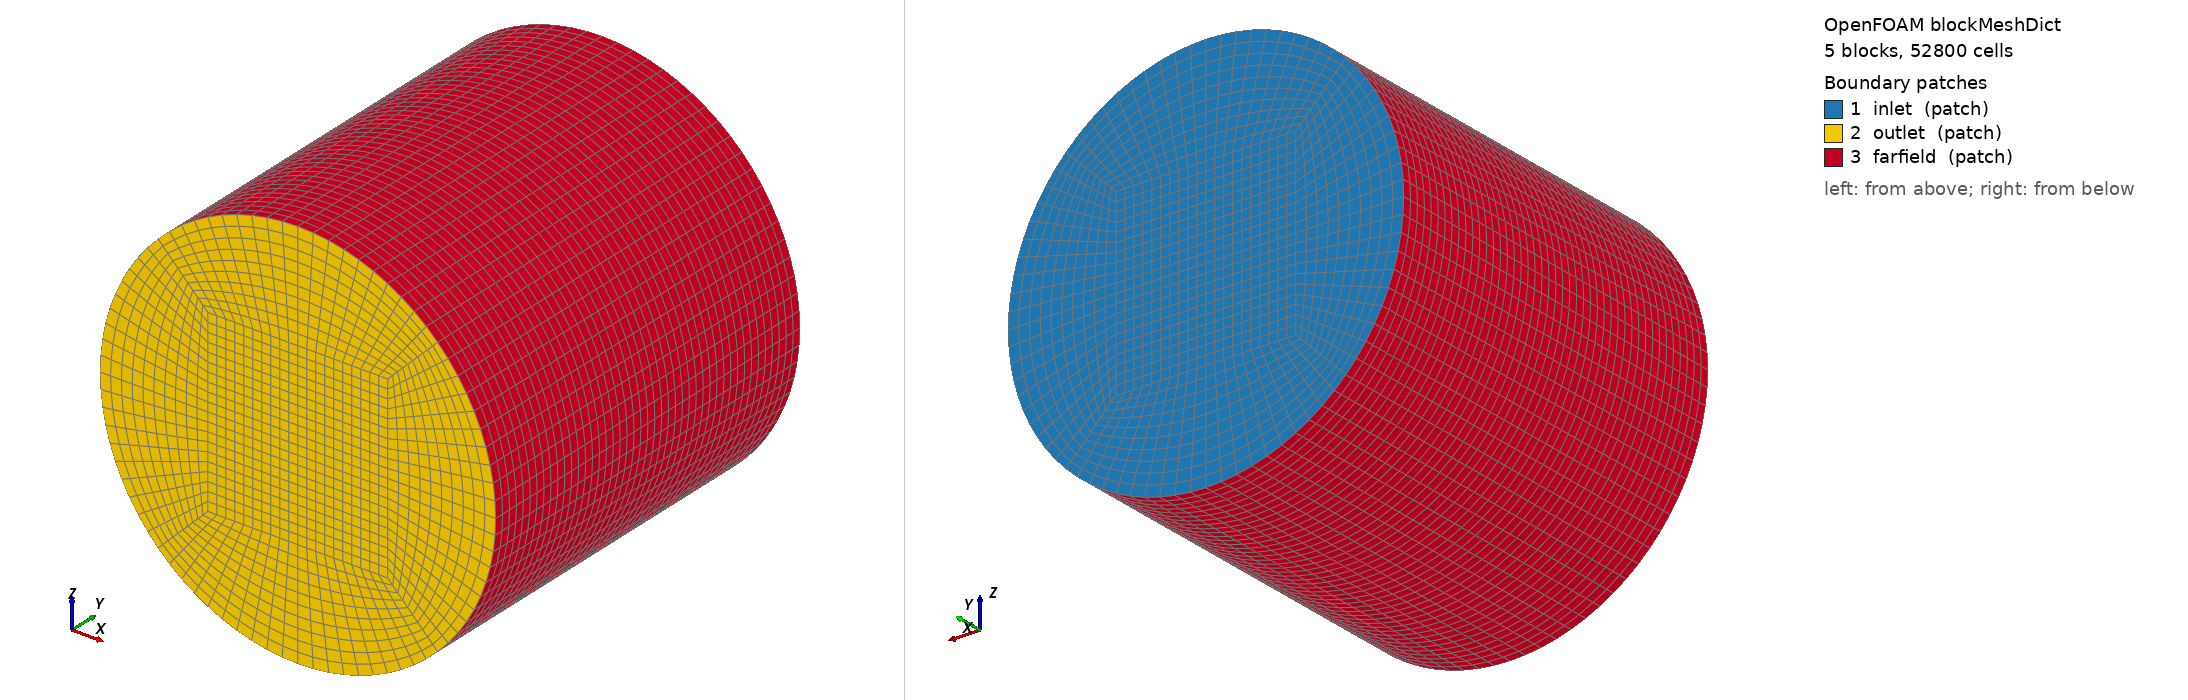

OpenFOAM case: the mesh blockMesh builds from blockMeshDict, 5 block(s), 52800 cells. Boundary patches (legend numbers): 1 inlet (patch), 2 outlet (patch), 3 farfield (patch). Left view from above one corner, right view from below the opposite corner. Boundary conditions: 5 field file(s) under 0/ or 0.orig/; 3 of 3 drawn patches have an entry in a shipped field file.

=== system/blockMeshDict ===
/*--------------------------------*- C++ -*----------------------------------*\
| =========                 |                                                 |
| \\      /  F ield         | OpenFOAM: The Open Source CFD Toolbox           |
|  \\    /   O peration     | Version:  v2606                                 |
|   \\  /    A nd           | Website:  www.openfoam.com                      |
|    \\/     M anipulation  |                                                 |
\*---------------------------------------------------------------------------*/
FoamFile
{
    version     2.0;
    format      ascii;
    class       dictionary;
    object      blockMeshDict;
}
// * * * * * * * * * * * * * * * * * * * * * * * * * * * * * * * * * * * * * //

scale   1;

// Cylindrical free-air ("atmosphere") domain, axis = y (rotor axis).
// Rotor diameter D = 0.218 m, rotor at origin, flow in -y.
//   radius     R = 10 D  = 2.2 m
//   upstream       5 D  -> yMax = +1.1 m   (inlet)
//   downstream    15 D  -> yMin = -3.3 m   (outlet)
// O-grid: square core (half-width a) + 4 curved outer blocks.
// The cylinder is a surface of revolution about the rotation axis, so the
// rotating-frame flux through every boundary face is the same as the
// absolute flux -> inlet/outlet/farfield are exact in the rotating frame.

R     2.2;
a     1.0;            // core half-width (contains all snappy refinement boxes)
c     1.5556349;      // R/sqrt(2)
yMin -3.3;
yMax  1.1;

mR   -2.2;
ma   -1.0;
mc   -1.5556349;

N     20;             // cells across core side   (0.1 m)
Nr    10;             // radial cells, core -> R  (~0.1 m)
Ny    44;             // axial cells              (0.1 m)

vertices
(
    // y = yMin (outlet)
    ($ma $yMin $ma)     // 0  core
    ($a  $yMin $ma)     // 1
    ($a  $yMin $a )     // 2
    ($ma $yMin $a )     // 3
    ($mc $yMin $mc)     // 4  outer, 225 deg
    ($c  $yMin $mc)     // 5  315 deg
    ($c  $yMin $c )     // 6   45 deg
    ($mc $yMin $c )     // 7  135 deg

    // y = yMax (inlet)
    ($ma $yMax $ma)     // 8
    ($a  $yMax $ma)     // 9
    ($a  $yMax $a )     // 10
    ($ma $yMax $a )     // 11
    ($mc $yMax $mc)     // 12
    ($c  $yMax $mc)     // 13
    ($c  $yMax $c )     // 14
    ($mc $yMax $c )     // 15
);

blocks
(
    hex (0 3 2 1  8 11 10  9) ($N $N  $Ny) simpleGrading (1 1 1)   // core
    hex (0 1 5 4  8  9 13 12) ($N $Nr $Ny) simpleGrading (1 1 1)   // -z
    hex (1 2 6 5  9 10 14 13) ($N $Nr $Ny) simpleGrading (1 1 1)   // +x
    hex (2 3 7 6 10 11 15 14) ($N $Nr $Ny) simpleGrading (1 1 1)   // +z
    hex (3 0 4 7 11  8 12 15) ($N $Nr $Ny) simpleGrading (1 1 1)   // -x
);

edges
(
    arc  4  5 (0    $yMin $mR)
    arc  5  6 ($R   $yMin 0  )
    arc  6  7 (0    $yMin $R )
    arc  7  4 ($mR  $yMin 0  )

    arc 12 13 (0    $yMax $mR)
    arc 13 14 ($R   $yMax 0  )
    arc 14 15 (0    $yMax $R )
    arc 15 12 ($mR  $yMax 0  )
);

boundary
(
    inlet
    {
        type patch;
        faces
        (
            ( 8 11 10  9)
            ( 8  9 13 12)
            ( 9 10 14 13)
            (10 11 15 14)
            (11  8 12 15)
        );
    }
    outlet
    {
        type patch;
        faces
        (
            (0 1 2 3)
            (0 4 5 1)
            (1 5 6 2)
            (2 6 7 3)
            (3 7 4 0)
        );
    }
    farfield
    {
        type patch;
        faces
        (
            (4 12 13 5)
            (5 13 14 6)
            (6 14 15 7)
            (7 15 12 4)
        );
    }
);


// ************************************************************************* //


=== system/controlDict ===
/*--------------------------------*- C++ -*----------------------------------*\
| =========                 |                                                 |
| \\      /  F ield         | OpenFOAM: The Open Source CFD Toolbox           |
|  \\    /   O peration     | Version:  2606                                  |
|   \\  /    A nd           | Website:  www.openfoam.com                      |
|    \\/     M anipulation  |                                                 |
\*---------------------------------------------------------------------------*/
// * * * * * * * * * * * * * * * * * * * * * * * * * * * * * * * * * * * * * //
FoamFile
{
    version         2;
    format          ascii;
    class           dictionary;
    object          controlDict;
}

application     pimpleFoam;

startFrom       startTime;

startTime       0;

stopAt          endTime;

endTime         0.0375;

deltaT          1e-05;
adjustTimeStep  yes;
maxCo           0.8;            
maxDeltaT       4e-05;          

writeControl    adjustable;

writeInterval   0.001;

purgeWrite      0;

writeFormat     binary;

writePrecision  6;

writeCompression off;

timeFormat      general;

timePrecision   6;

runTimeModifiable true;

functions
{
    Q
    {
        type            Q;
        libs            ( fieldFunctionObjects );
        field           U;
        executeControl  writeTime;
        writeControl    writeTime;
    }
    surfaces
    {
        type            surfaces;
        libs            ( sampling );
        writeControl    writeTime;
        surfaceFormat   vtk;
        fields          ( p U Q );
        surfaces
        {
            zNormal
            {
                type            cuttingPlane;
                point           ( 0 0 0 );
                normal          ( 0 0 1 );
                interpolate     true;
            }
            // Q-criterion isosurfaces, scaled by omega^2 = 167.55^2 ~ 2.8e4 1/s^2
            // low  (~0.2 omega^2): full helical wake, may show some sheet/noise
            // mid  (~0.7 omega^2): clean tip + root vortices (start here)
            // high (~1.8 omega^2): only the strongest vortex cores
            isoQ_5k
            {
                type            isoSurface;
                isoField        Q;
                isoValue        5000;
                interpolate     true;
            }
            isoQ_20k
            {
                type            isoSurface;
                isoField        Q;
                isoValue        20000;
                interpolate     true;
            }
            isoQ_50k
            {
                type            isoSurface;
                isoField        Q;
                isoValue        50000;
                interpolate     true;
            }
            propeller
            {
                type            patch;
                patches         ( "propeller.*" );
                interpolate     true;
                surfaceFormat   ensight;
            }
        }
    }
    forces
    {
        type            forces;
        libs            ( forces );
        writeControl    timeStep;
        writeInterval   1;
        patches         ( "propeller.*" );
        rho             rhoInf;
        log             true;
        rhoInf          1;
        CofR            ( 0 0 0 );
        pitchAxis       ( 0 1 0 );
    }
    propellerInfo1
    {
        type            propellerInfo;
        libs            ( forces );
        writeControl    writeTime;
        patches         ( "propeller.*" );
        URef            2;              // free-stream speed |Uinf| for J, Kt, Kq
        rho             rhoInf;
        rhoInf          1;
        writePropellerPerformance yes;
        radius          0.109;
        rotationMode    specified;
        origin          ( 0 -0.1 0 );
        axis            ( 0 1 0 );
        n               26.67;
        writeWakeFields yes;
        sampleDisk
        {
            r1              0.05;
            r2              0.2;
            nTheta          36;
            nRadial         10;
            interpolationScheme cellPoint;
            surfaceWriter   vtk;
        }
    }
    residuals
    {
        type            solverInfo;
        libs            ( utilityFunctionObjects );
        fields          ( U p k omega );
        writeResidualFields no;
    }
    relative
    {
        type            relativeVelocity;
        libs            ( fieldFunctionObjects );
        executeControl  writeTime;
        writeControl    writeTime;
        rotationMode    solidBodyRotation;  // rotation read from dynamicMeshDict
    }
}


// ************************************************************************* //


=== 0.orig/U ===
/*--------------------------------*- C++ -*----------------------------------*\
| =========                 |                                                 |
| \\      /  F ield         | OpenFOAM: The Open Source CFD Toolbox           |
|  \\    /   O peration     | Version:  v2606                                 |
|   \\  /    A nd           | Website:  www.openfoam.com                      |
|    \\/     M anipulation  |                                                 |
\*---------------------------------------------------------------------------*/
FoamFile
{
    version     2.0;
    format      ascii;
    class       volVectorField;
    object      U;
}
// * * * * * * * * * * * * * * * * * * * * * * * * * * * * * * * * * * * * * //

dimensions      [0 1 -1 0 0 0 0];

Uinf            (0 -2 0);   // free-stream (axial climb) velocity; (0 0 0) = hover

internalField   uniform $Uinf;

boundaryField
{
    #includeEtc "caseDicts/setConstraintTypes"

    inlet
    {
        type            fixedValue;
        value           uniform $Uinf;
    }

    outlet
    {
        type            inletOutlet;
        inletValue      uniform (0 0 0);
        value           uniform $Uinf;
    }

    // open lateral boundary: fixed Uinf where air enters,
    // zero-gradient where the flow leaves
    farfield
    {
        type            freestreamVelocity;
        freestreamValue uniform $Uinf;
        value           uniform $Uinf;
    }

    "propeller.*"
    {
        type            movingWallVelocity;   // wall moves with the rotating mesh
        value           uniform (0 0 0);
    }
}

// ************************************************************************* //


=== 0.orig/k ===
/*--------------------------------*- C++ -*----------------------------------*\
| =========                 |                                                 |
| \\      /  F ield         | OpenFOAM: The Open Source CFD Toolbox           |
|  \\    /   O peration     | Version:  v2606                                 |
|   \\  /    A nd           | Website:  www.openfoam.com                      |
|    \\/     M anipulation  |                                                 |
\*---------------------------------------------------------------------------*/
FoamFile
{
    version     2.0;
    format      ascii;
    class       volScalarField;
    object      k;
}
// * * * * * * * * * * * * * * * * * * * * * * * * * * * * * * * * * * * * * //

dimensions      [0 2 -2 0 0 0 0];

internalField   uniform 6e-04;   // 1% intensity at 2 m/s: k = 1.5*(0.01*2)^2

boundaryField
{
    #includeEtc "caseDicts/setConstraintTypes"

    inlet
    {
        type            fixedValue;
        value           $internalField;
    }

    "(outlet|farfield)"
    {
        type            inletOutlet;
        inletValue      $internalField;
        value           $internalField;
    }

    wall
    {
        type            kqRWallFunction;
        value           $internalField;
    }
}

// ************************************************************************* //


=== 0.orig/omega ===
/*--------------------------------*- C++ -*----------------------------------*\
| =========                 |                                                 |
| \\      /  F ield         | OpenFOAM: The Open Source CFD Toolbox           |
|  \\    /   O peration     | Version:  v2606                                 |
|   \\  /    A nd           | Website:  www.openfoam.com                      |
|    \\/     M anipulation  |                                                 |
\*---------------------------------------------------------------------------*/
FoamFile
{
    version     2.0;
    format      ascii;
    class       volScalarField;
    object      omega;
}
// * * * * * * * * * * * * * * * * * * * * * * * * * * * * * * * * * * * * * //

dimensions      [0 0 -1 0 0 0 0];

internalField   uniform 4.44;   // omega = eps/(Cmu k) = 2.4e-4/(0.09*6e-4)

boundaryField
{
    #includeEtc "caseDicts/setConstraintTypes"

    inlet
    {
        type            fixedValue;
        value           $internalField;
    }

    "(outlet|farfield)"
    {
        type            inletOutlet;
        inletValue      $internalField;
        value           $internalField;
    }

    wall
    {
        type            omegaWallFunction;
        value           $internalField;
    }
}

// ************************************************************************* //


=== 0.orig/p ===
/*--------------------------------*- C++ -*----------------------------------*\
| =========                 |                                                 |
| \\      /  F ield         | OpenFOAM: The Open Source CFD Toolbox           |
|  \\    /   O peration     | Version:  v2606                                 |
|   \\  /    A nd           | Website:  www.openfoam.com                      |
|    \\/     M anipulation  |                                                 |
\*---------------------------------------------------------------------------*/
FoamFile
{
    version     2.0;
    format      ascii;
    class       volScalarField;
    object      p;
}
// * * * * * * * * * * * * * * * * * * * * * * * * * * * * * * * * * * * * * //

dimensions      [0 2 -2 0 0 0 0];

internalField   uniform 0;

boundaryField
{
    #includeEtc "caseDicts/setConstraintTypes"

    inlet
    {
        type            zeroGradient;
    }

    outlet
    {
        type            fixedValue;
        value           uniform 0;
    }

    farfield
    {
        type            freestreamPressure;
        freestreamValue uniform 0;
        value           uniform 0;
    }

    wall
    {
        type            zeroGradient;
    }
}

// ************************************************************************* //
